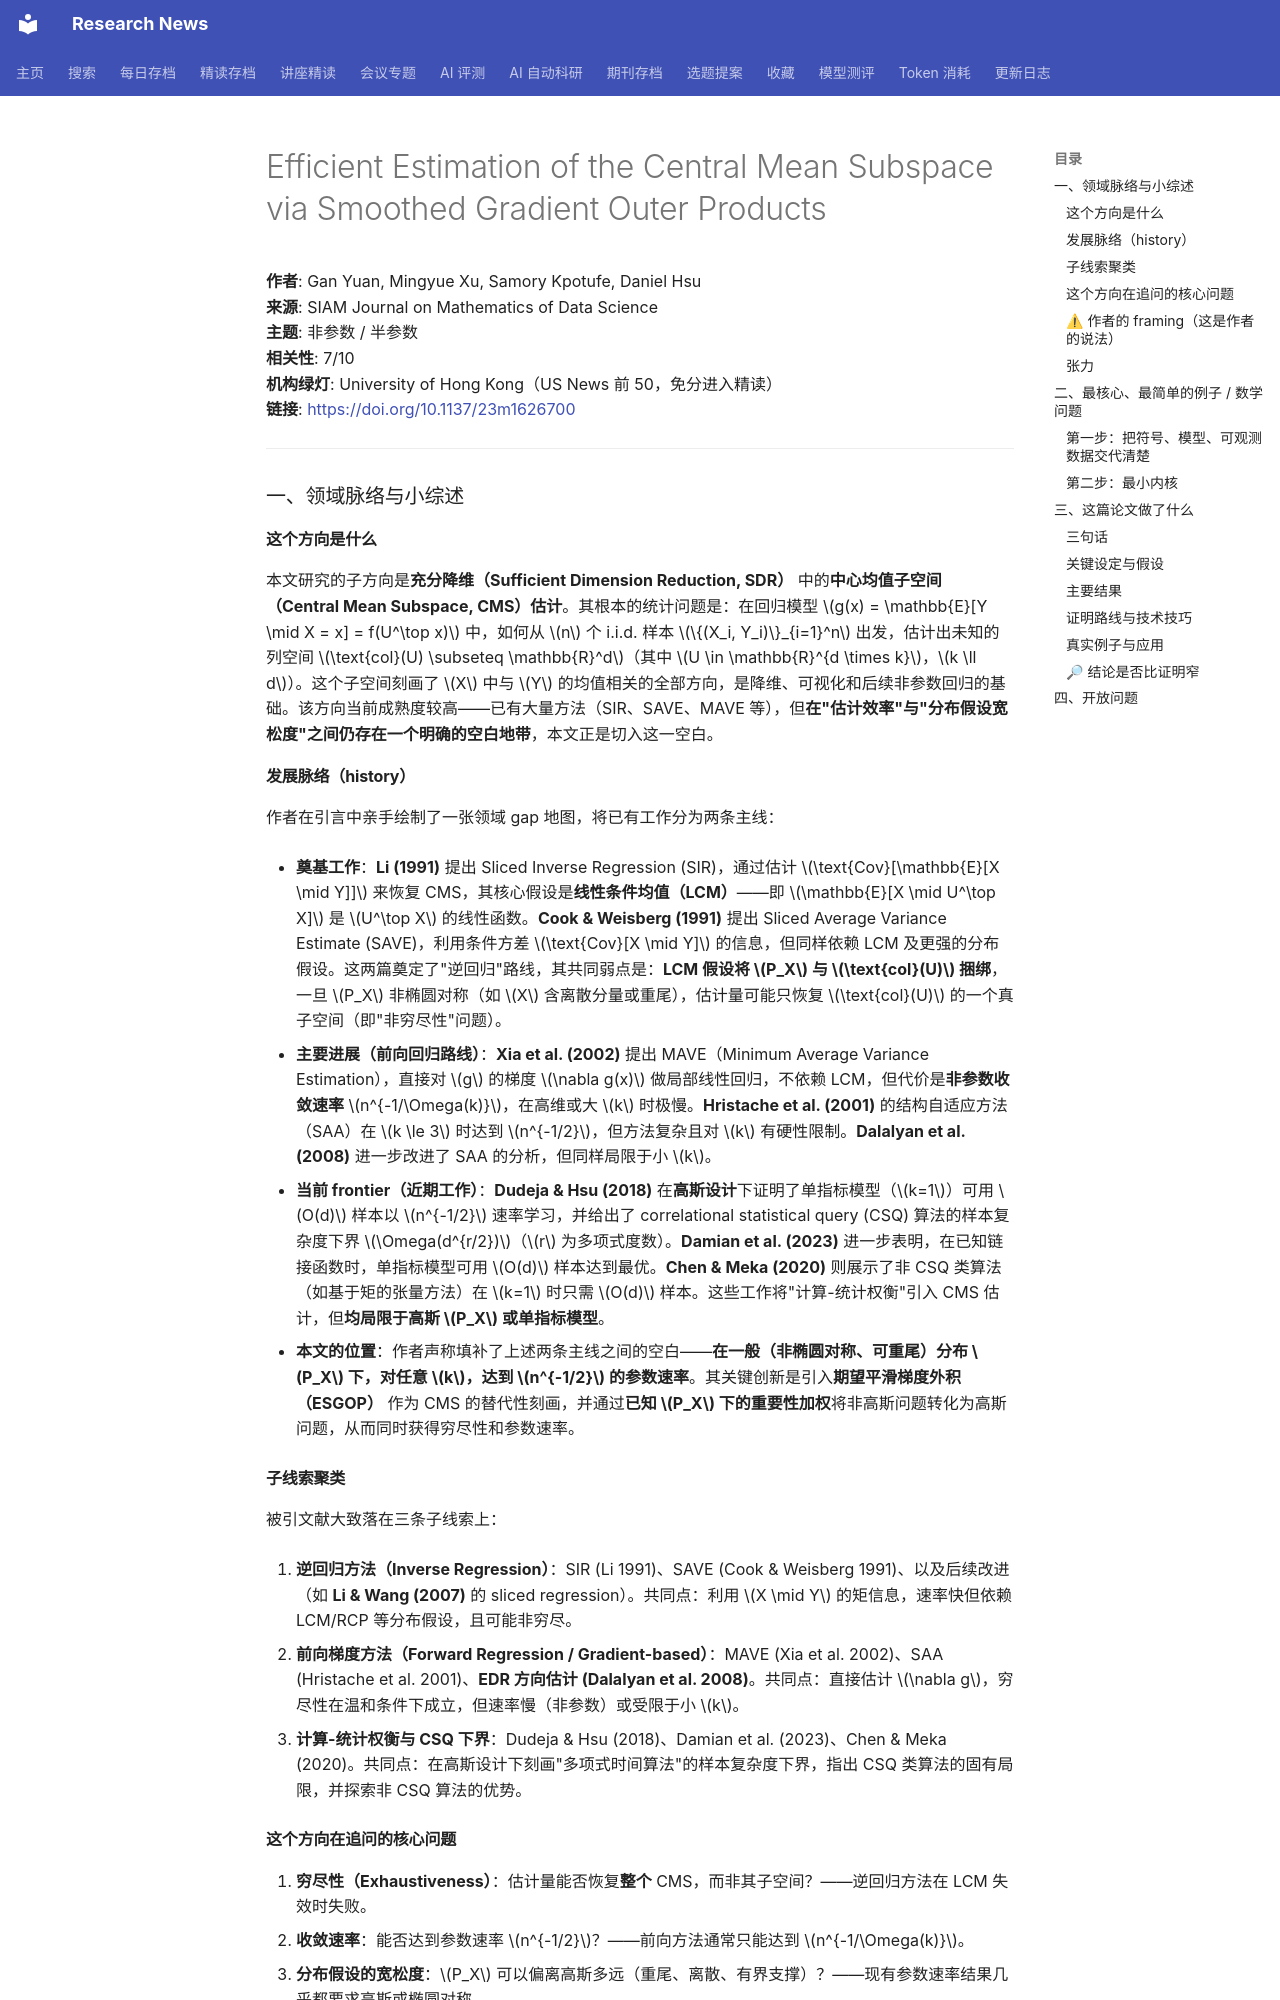

repository: cxy0714/research-news · page: deep_reads/2026-10-17-10.1137_23m1626700/index.html · generator: mkdocs

# Efficient Estimation of the Central Mean Subspace via Smoothed Gradient Outer Products

**作者**: Gan Yuan, Mingyue Xu, Samory Kpotufe, Daniel Hsu  
**来源**: SIAM Journal on Mathematics of Data Science  
**主题**: 非参数 / 半参数  
**相关性**: 7/10  
**机构绿灯**: University of Hong Kong（US News 前 50，免分进入精读）  
**链接**: <https://doi.org/10.1137/23m1626700>

---

### 一、领域脉络与小综述

#### 这个方向是什么

本文研究的子方向是**充分降维（Sufficient Dimension Reduction, SDR）** 中的**中心均值子空间（Central Mean Subspace, CMS）估计**。其根本的统计问题是：在回归模型 $g(x) = \mathbb{E}[Y \mid X = x] = f(U^\top x)$ 中，如何从 $n$ 个 i.i.d. 样本 $\{(X_i, Y_i)\}_{i=1}^n$ 出发，估计出未知的列空间 $\text{col}(U) \subseteq \mathbb{R}^d$（其中 $U \in \mathbb{R}^{d \times k}$，$k \ll d$）。这个子空间刻画了 $X$ 中与 $Y$ 的均值相关的全部方向，是降维、可视化和后续非参数回归的基础。该方向当前成熟度较高——已有大量方法（SIR、SAVE、MAVE 等），但**在"估计效率"与"分布假设宽松度"之间仍存在一个明确的空白地带**，本文正是切入这一空白。

#### 发展脉络（history）

作者在引言中亲手绘制了一张领域 gap 地图，将已有工作分为两条主线：

- **奠基工作**：**Li (1991)** 提出 Sliced Inverse Regression (SIR)，通过估计 $\text{Cov}[\mathbb{E}[X \mid Y]]$ 来恢复 CMS，其核心假设是**线性条件均值（LCM）**——即 $\mathbb{E}[X \mid U^\top X]$ 是 $U^\top X$ 的线性函数。**Cook & Weisberg (1991)** 提出 Sliced Average Variance Estimate (SAVE)，利用条件方差 $\text{Cov}[X \mid Y]$ 的信息，但同样依赖 LCM 及更强的分布假设。这两篇奠定了"逆回归"路线，其共同弱点是：**LCM 假设将 $P_X$ 与 $\text{col}(U)$ 捆绑**，一旦 $P_X$ 非椭圆对称（如 $X$ 含离散分量或重尾），估计量可能只恢复 $\text{col}(U)$ 的一个真子空间（即"非穷尽性"问题）。

- **主要进展（前向回归路线）**：**Xia et al. (2002)** 提出 MAVE（Minimum Average Variance Estimation），直接对 $g$ 的梯度 $\nabla g(x)$ 做局部线性回归，不依赖 LCM，但代价是**非参数收敛速率** $n^{-1/\Omega(k)}$，在高维或大 $k$ 时极慢。**Hristache et al. (2001)** 的结构自适应方法（SAA）在 $k \le 3$ 时达到 $n^{-1/2}$，但方法复杂且对 $k$ 有硬性限制。**Dalalyan et al. (2008)** 进一步改进了 SAA 的分析，但同样局限于小 $k$。

- **当前 frontier（近期工作）**：**Dudeja & Hsu (2018)** 在**高斯设计**下证明了单指标模型（$k=1$）可用 $O(d)$ 样本以 $n^{-1/2}$ 速率学习，并给出了 correlational statistical query (CSQ) 算法的样本复杂度下界 $\Omega(d^{r/2})$（$r$ 为多项式度数）。**Damian et al. (2023)** 进一步表明，在已知链接函数时，单指标模型可用 $O(d)$ 样本达到最优。**Chen & Meka (2020)** 则展示了非 CSQ 类算法（如基于矩的张量方法）在 $k=1$ 时只需 $O(d)$ 样本。这些工作将"计算-统计权衡"引入 CMS 估计，但**均局限于高斯 $P_X$ 或单指标模型**。

- **本文的位置**：作者声称填补了上述两条主线之间的空白——**在一般（非椭圆对称、可重尾）分布 $P_X$ 下，对任意 $k$，达到 $n^{-1/2}$ 的参数速率**。其关键创新是引入**期望平滑梯度外积（ESGOP）** 作为 CMS 的替代性刻画，并通过**已知 $P_X$ 下的重要性加权**将非高斯问题转化为高斯问题，从而同时获得穷尽性和参数速率。

#### 子线索聚类

被引文献大致落在三条子线索上：

1. **逆回归方法（Inverse Regression）**：SIR (Li 1991)、SAVE (Cook & Weisberg 1991)、以及后续改进（如 **Li & Wang (2007)** 的 sliced regression）。共同点：利用 $X \mid Y$ 的矩信息，速率快但依赖 LCM/RCP 等分布假设，且可能非穷尽。

2. **前向梯度方法（Forward Regression / Gradient-based）**：MAVE (Xia et al. 2002)、SAA (Hristache et al. 2001)、**EDR 方向估计 (Dalalyan et al. 2008)**。共同点：直接估计 $\nabla g$，穷尽性在温和条件下成立，但速率慢（非参数）或受限于小 $k$。

3. **计算-统计权衡与 CSQ 下界**：Dudeja & Hsu (2018)、Damian et al. (2023)、Chen & Meka (2020)。共同点：在高斯设计下刻画"多项式时间算法"的样本复杂度下界，指出 CSQ 类算法的固有局限，并探索非 CSQ 算法的优势。

#### 这个方向在追问的核心问题

1. **穷尽性（Exhaustiveness）**：估计量能否恢复**整个** CMS，而非其子空间？——逆回归方法在 LCM 失效时失败。
2. **收敛速率**：能否达到参数速率 $n^{-1/2}$？——前向方法通常只能达到 $n^{-1/\Omega(k)}$。
3. **分布假设的宽松度**：$P_X$ 可以偏离高斯多远（重尾、离散、有界支撑）？——现有参数速率结果几乎都要求高斯或椭圆对称。
4. **计算可行性**：在 CSQ 框架下，$n = \Omega(d^{r/2})$ 是否本质下界？是否存在计算上更高效的算法？

**已知瓶颈**：逆回归方法受困于 LCM；前向方法受困于速率；高斯假设下的快速算法（如 Dudeja & Hsu）无法直接推广到一般 $P_X$，因为重要性权重 $\rho_h(x) = \phi_h(x - \theta)/p(x)$ 的矩可能发散。
